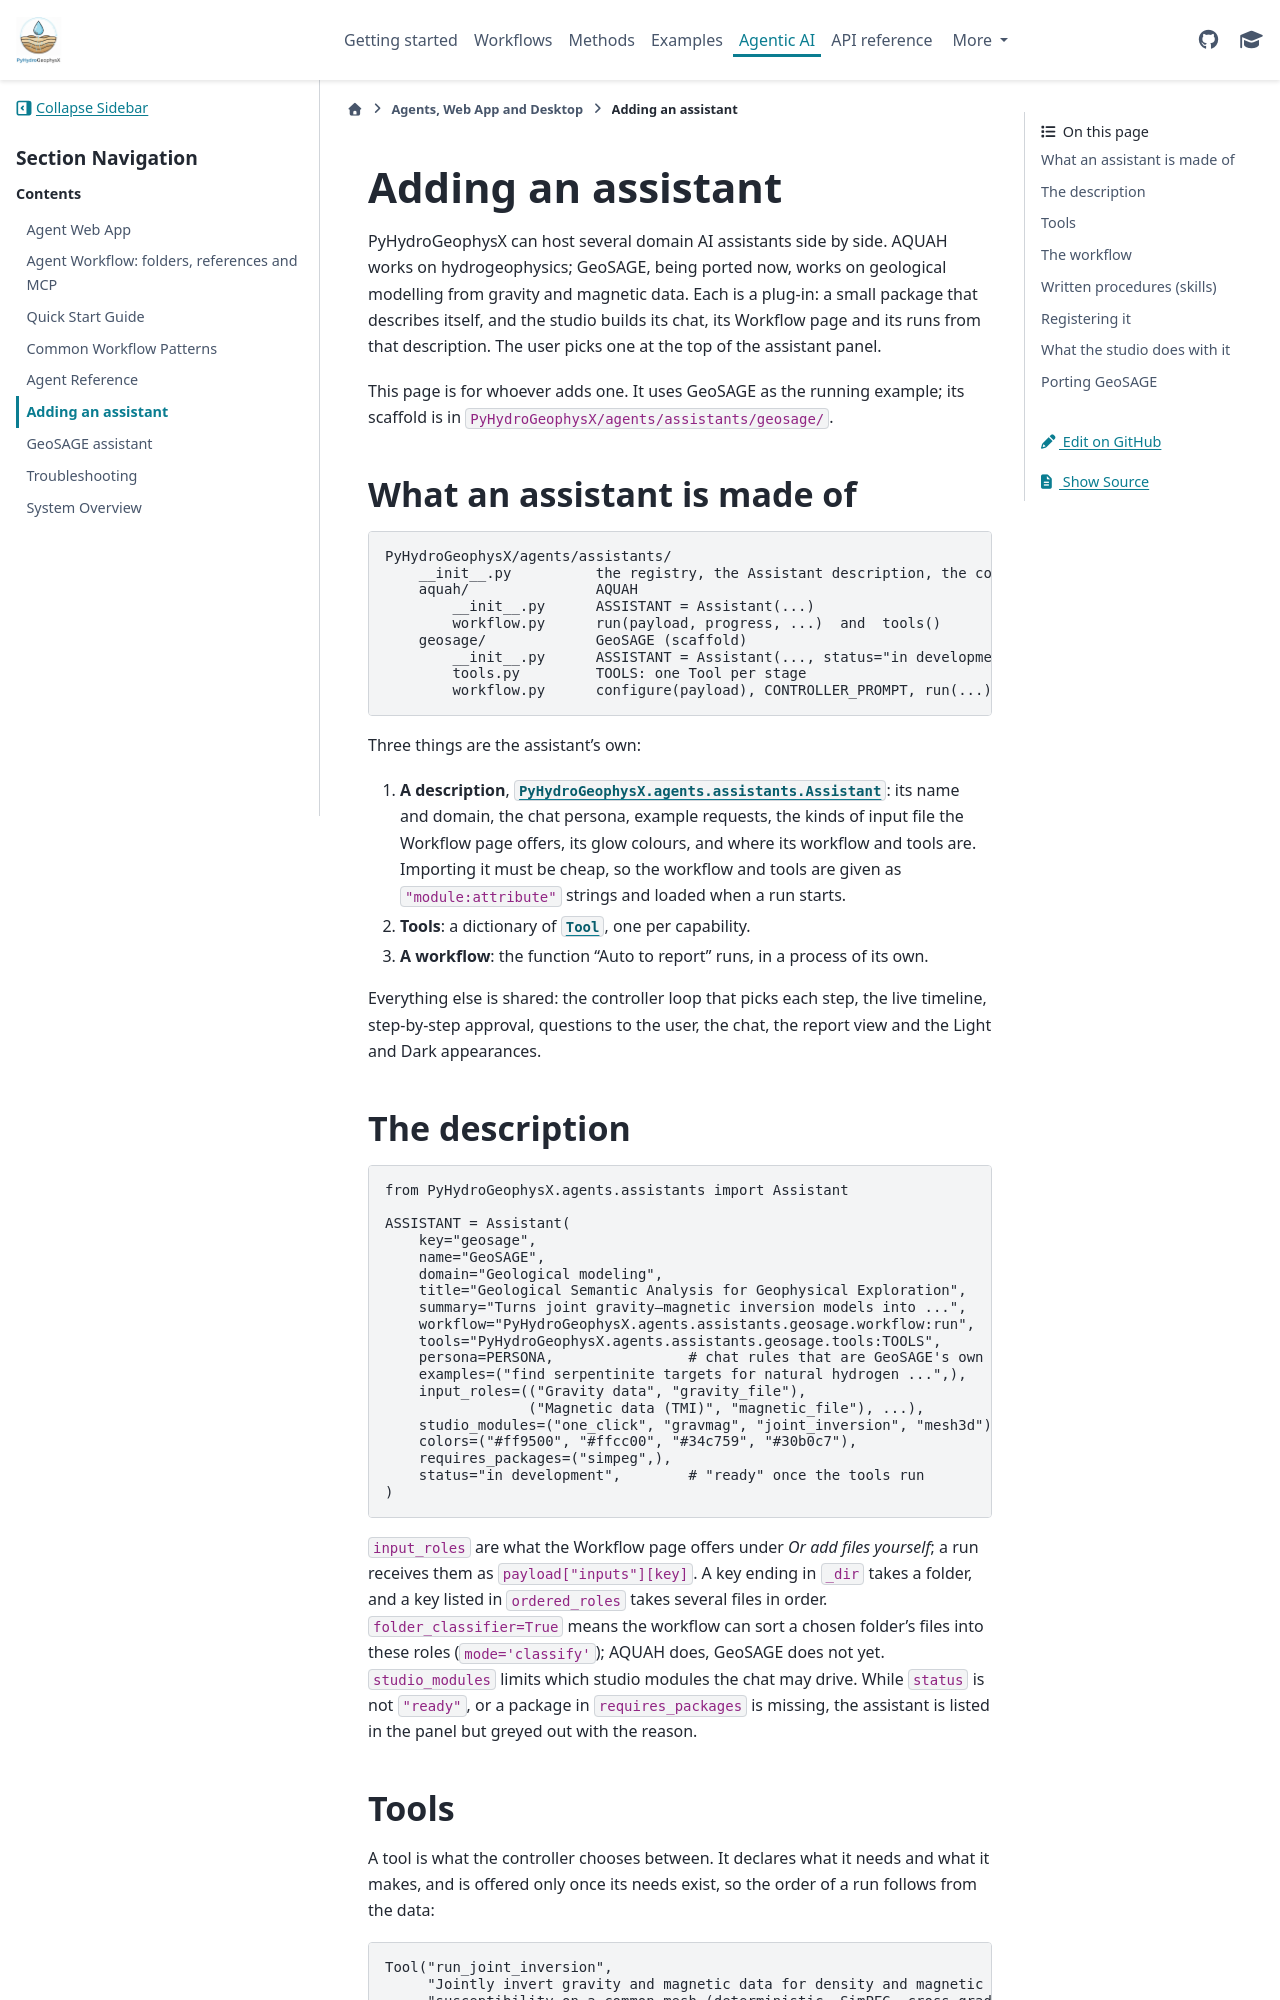

repository: geohang/PyHydroGeophysX · page: agents/adding_an_assistant.html · generator: sphinx

Adding an assistant
===================

PyHydroGeophysX can host several domain AI assistants side by side. AQUAH works
on hydrogeophysics; GeoSAGE, being ported now, works on geological modelling
from gravity and magnetic data. Each is a plug-in: a small package that
describes itself, and the studio builds its chat, its Workflow page and its
runs from that description. The user picks one at the top of the assistant
panel.

This page is for whoever adds one. It uses GeoSAGE as the running example; its
scaffold is in ``PyHydroGeophysX/agents/assistants/geosage/``.

What an assistant is made of
----------------------------

.. code-block:: text

   PyHydroGeophysX/agents/assistants/
       __init__.py          the registry, the Assistant description, the contract
       aquah/               AQUAH
           __init__.py      ASSISTANT = Assistant(...)
           workflow.py      run(payload, progress, ...)  and  tools()
       geosage/             GeoSAGE (scaffold)
           __init__.py      ASSISTANT = Assistant(..., status="in development")
           tools.py         TOOLS: one Tool per stage
           workflow.py      configure(payload), CONTROLLER_PROMPT, run(...)

Three things are the assistant's own:

1. **A description**, :class:`PyHydroGeophysX.agents.assistants.Assistant`:
   its name and domain, the chat persona, example requests, the kinds of input
   file the Workflow page offers, its glow colours, and where its workflow and
   tools are. Importing it must be cheap, so the workflow and tools are given
   as ``"module:attribute"`` strings and loaded when a run starts.
2. **Tools**: a dictionary of
   :class:`~PyHydroGeophysX.agents.runtime.tools.Tool`, one per capability.
3. **A workflow**: the function "Auto to report" runs, in a process of its own.

Everything else is shared: the controller loop that picks each step, the live
timeline, step-by-step approval, questions to the user, the chat, the report
view and the Light and Dark appearances.

The description
---------------

.. code-block:: python

   from PyHydroGeophysX.agents.assistants import Assistant

   ASSISTANT = Assistant(
       key="geosage",
       name="GeoSAGE",
       domain="Geological modeling",
       title="Geological Semantic Analysis for Geophysical Exploration",
       summary="Turns joint gravity–magnetic inversion models into ...",
       workflow="PyHydroGeophysX.agents.assistants.geosage.workflow:run",
       tools="PyHydroGeophysX.agents.assistants.geosage.tools:TOOLS",
       persona=PERSONA,                # chat rules that are GeoSAGE's own
       examples=("find serpentinite targets for natural hydrogen ...",),
       input_roles=(("Gravity data", "gravity_file"),
                    ("Magnetic data (TMI)", "magnetic_file"), ...),
       studio_modules=("one_click", "gravmag", "joint_inversion", "mesh3d"),
       colors=("#ff9500", "#ffcc00", "#34c759", "#30b0c7"),
       requires_packages=("simpeg",),
       status="in development",        # "ready" once the tools run
   )

``input_roles`` are what the Workflow page offers under *Or add files
yourself*; a run receives them as ``payload["inputs"][key]``. A key ending in
``_dir`` takes a folder, and a key listed in ``ordered_roles`` takes several
files in order. ``folder_classifier=True`` means the workflow can sort a chosen
folder's files into these roles (``mode='classify'``); AQUAH does, GeoSAGE does
not yet. ``studio_modules`` limits which studio modules the chat may drive.
While ``status`` is not ``"ready"``, or a package in ``requires_packages`` is
missing, the assistant is listed in the panel but greyed out with the reason.
